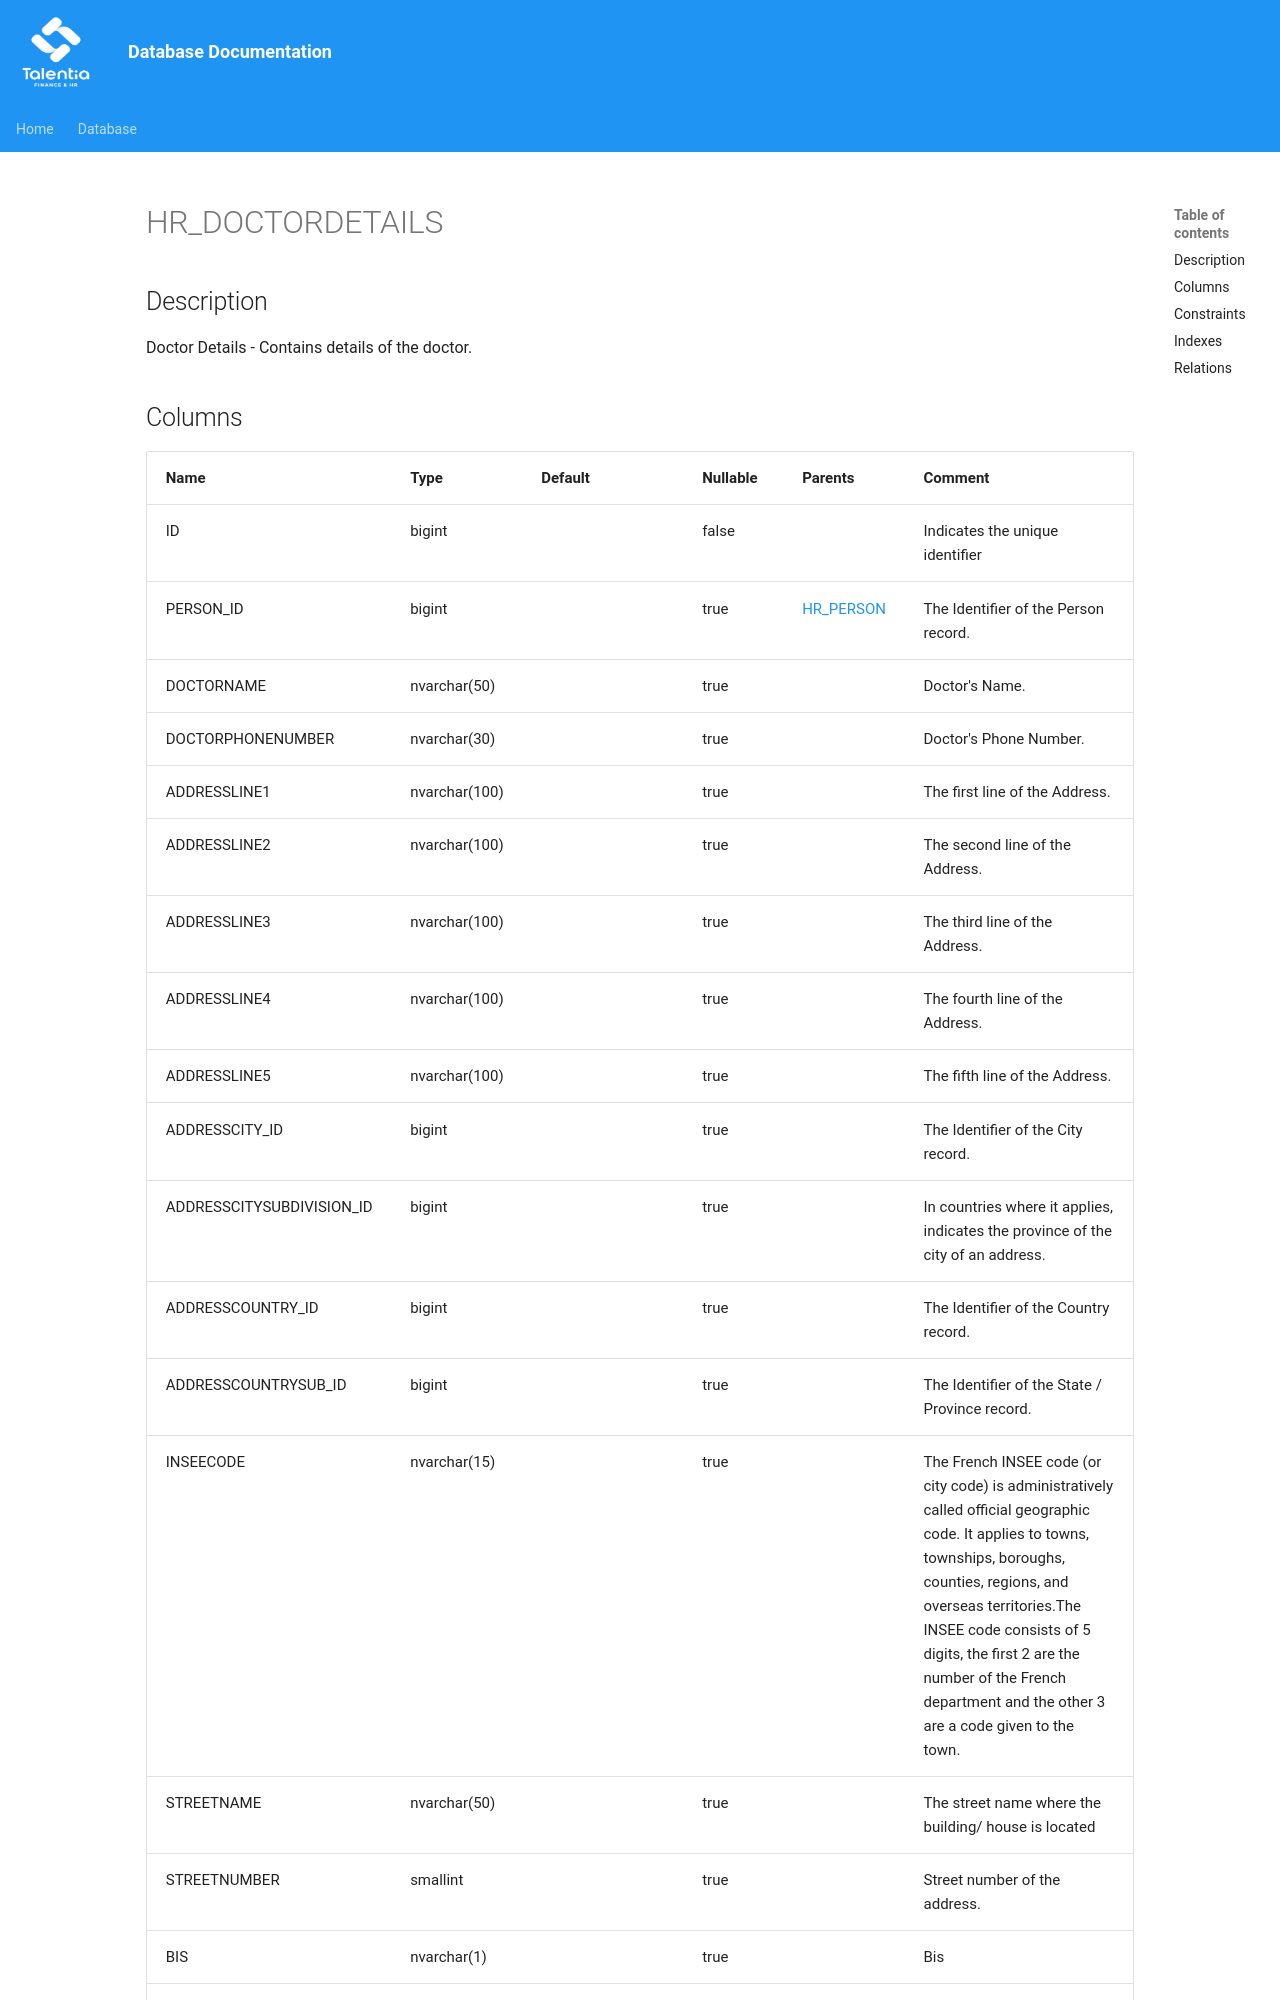

repository: giovanniporcelli/documentazione-db · page: schema/HR_DOCTORDETAILS/index.html · generator: mkdocs

# HR_DOCTORDETAILS

## Description

Doctor Details - Contains details of the doctor.  


## Columns

| Name | Type | Default | Nullable | Parents | Comment |
| ---- | ---- | ------- | -------- | ------- | ------- |
| ID | bigint |  | false |  | Indicates the unique identifier |
| PERSON_ID | bigint |  | true | [HR_PERSON](HR_PERSON.md) | The Identifier of the Person record. |
| DOCTORNAME | nvarchar(50) |  | true |  | Doctor's Name. |
| DOCTORPHONENUMBER | nvarchar(30) |  | true |  | Doctor's Phone Number. |
| ADDRESSLINE1 | nvarchar(100) |  | true |  | The first line of the Address.  |
| ADDRESSLINE2 | nvarchar(100) |  | true |  | The second line of the Address.  |
| ADDRESSLINE3 | nvarchar(100) |  | true |  | The third line of the Address.  |
| ADDRESSLINE4 | nvarchar(100) |  | true |  | The fourth line of the Address.  |
| ADDRESSLINE5 | nvarchar(100) |  | true |  | The fifth line of the Address.  |
| ADDRESSCITY_ID | bigint |  | true |  | The Identifier of the City record. |
| ADDRESSCITYSUBDIVISION_ID | bigint |  | true |  | In countries where it applies, indicates the province of the city of an address. |
| ADDRESSCOUNTRY_ID | bigint |  | true |  | The Identifier of the Country record. |
| ADDRESSCOUNTRYSUB_ID | bigint |  | true |  | The Identifier of the State / Province record. |
| INSEECODE | nvarchar(15) |  | true |  | The French INSEE code (or city code) is administratively called official geographic code. It applies to towns, townships, boroughs, counties, regions, and overseas territories.The INSEE code consists of 5 digits, the first 2 are the number of the French department and the other 3 are a code given to the town. |
| STREETN
